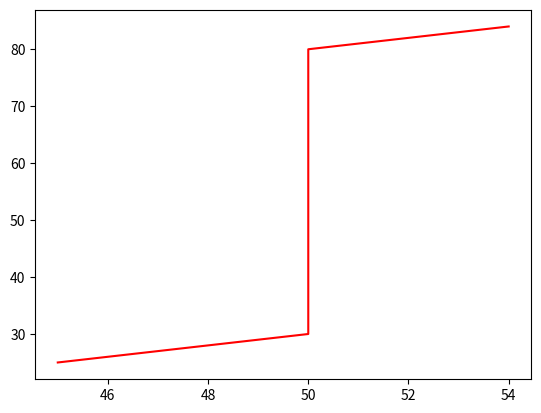

Reproduce this figure in Python.
import matplotlib.pyplot as plt

test = ''
xs = []
ys = []

for x in range(45, 50):
    test += str(1) + ' '
    test += str(x) + ' '
    xs.append(x)
    test += str(x - 20) + ' '
    ys.append(x - 20)
    test += str(0) + ' '
    test += str(0) + ' '
    test += str(0) + ' '
    test += str(0) + ' '

for y in range(30, 80):
    test += str(1) + ' '
    test += str(50) + ' '
    xs.append(50)
    test += str(y) + ' '
    ys.append(y)
    test += str(0) + ' '
    test += str(0) + ' '
    test += str(0) + ' '
    test += str(0) + ' '

for x in range(50, 55):
    test += str(1) + ' '
    test += str(x) + ' '
    xs.append(x)
    test += str(x + 30) + ' '
    ys.append(x + 30)
    test += str(0) + ' '
    test += str(0) + ' '
    test += str(0) + ' '
    test += str(0) + ' '

print(test)

plt.plot(xs, ys, color='red')
plt.show()
